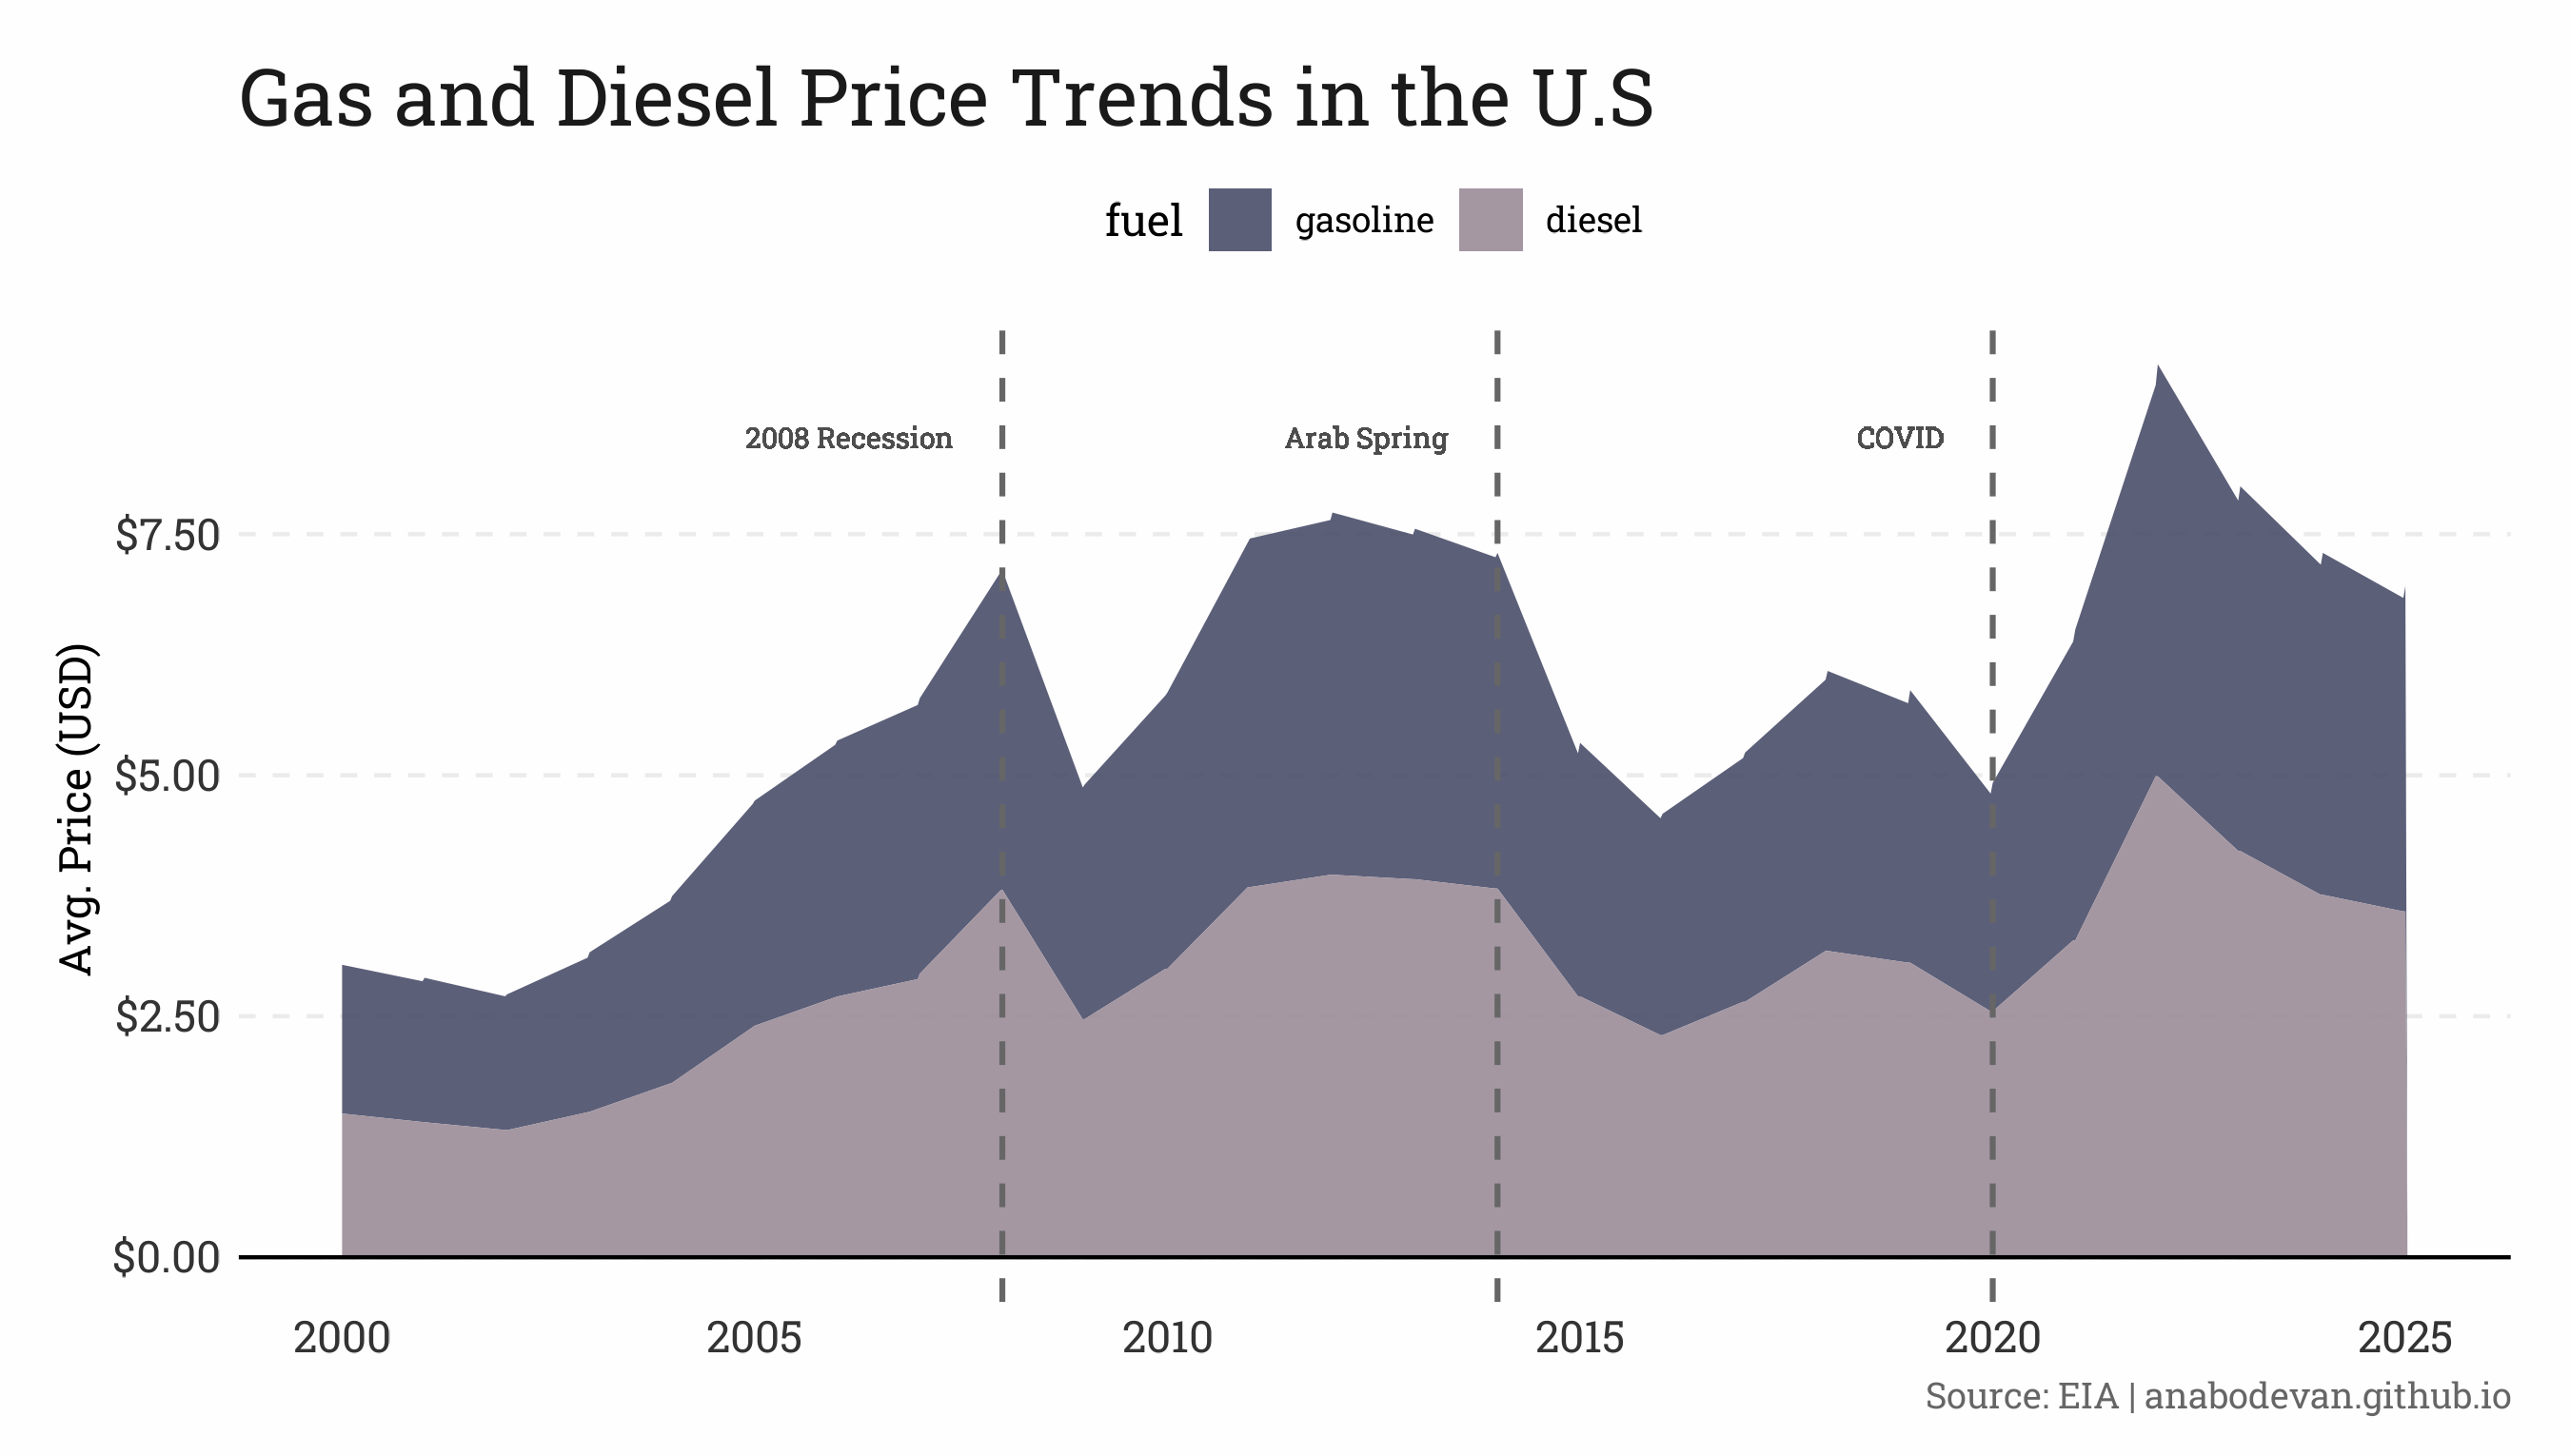

This figure's R source:
                ###############################
                ###   tidy tuesday week 26  ###
                ###   weekly u.s gas prices ###
                ###############################
                

# ---- SETUP 
                                
library(pacman)
pacman :: p_load(tidyverse, kableExtra, showtext, ggtext, glue, dplyr, ggtext)                

weekly_gas_prices <-
  read_csv('https://raw.githubusercontent.com/rfordatascience/tidytuesday/main/data/2025/2025-07-01/weekly_gas_prices.csv')

font_add_google("Roboto Slab", "slab")
showtext_auto()
showtext_opts(dpi = 300)

cores <- c("#4a4e69", "#9a8c98")
bg <- "#fefefe"

# ---- DATA 

df <-
  weekly_gas_prices %>% 
  mutate(fuel = factor(fuel, levels = c("gasoline", "diesel"))) %>% 
  group_by(year = year(date), fuel, grade, formulation) %>% 
  summarize(
    avg_price = mean(price)
  ) %>% 
  distinct()

ggplot(df, aes(x = year, y = avg_price, fill = fuel)) +
  geom_area(alpha = 0.9) +
  geom_vline(xintercept = 2008, linetype = "dashed", color = "gray40", linewidth = 0.7) +
  geom_vline(xintercept = 2014, linetype = "dashed", color = "gray40", linewidth = 0.7) +
  geom_vline(xintercept = 2020, linetype = "dashed", color = "gray40", linewidth = 0.7) +
  geom_hline(yintercept = 0) +
  
  geom_label(aes(x = 2007.5, y = 8.5, label = "2008 Recession"),
             hjust = 1, size = 2.5, fill = "transparent", label.size = NA, color = "gray30", family = "slab") +
  geom_label(aes(x = 2013.5, y = 8.5, label = "Arab Spring"),
             hjust = 1, size = 2.5, fill = "transparent", label.size = NA, color = "gray30", family = "slab") +
  geom_label(aes(x = 2019.5, y = 8.5, label = "COVID"),
             hjust = 1, size = 2.5, fill = "transparent", label.size = NA, color = "gray30", family = "slab") +

  
  scale_fill_manual(values = cores) +
  scale_color_manual(values = cores) +
  scale_y_continuous(labels = scales::dollar_format()) +
  scale_x_continuous(limits = c(2000, NA), breaks = seq(2000, 2025, by = 5)) +

  
  labs(
    title = "Gas and Diesel Price Trends in the U.S",
    caption = "Source: EIA | anabodevan.github.io",
    x = NULL,
    y = "Avg. Price (USD)") + 
  
  theme_minimal(base_family = 'slab') +
  theme(
    plot.margin = margin(17.5, 15, 10, 15),
    panel.grid.minor = element_blank(),
    panel.grid.major.x = element_blank(),
    panel.grid.major.y = element_line(linetype = 2),
    axis.text = element_text(size = 11, color = "gray20"),
    plot.title = element_text(size = 20, color = "gray10"),
    plot.subtitle = element_text(size = 11, color = "gray40"),
    plot.caption = element_text(size = 9, color = "gray40"),
    panel.background = element_rect(fill = bg, color = bg),
    plot.background = element_rect(fill = bg, color = bg),
    legend.position = 'top'
  )

ggsave("gasprices.png", width = 9, height = 5.1)
